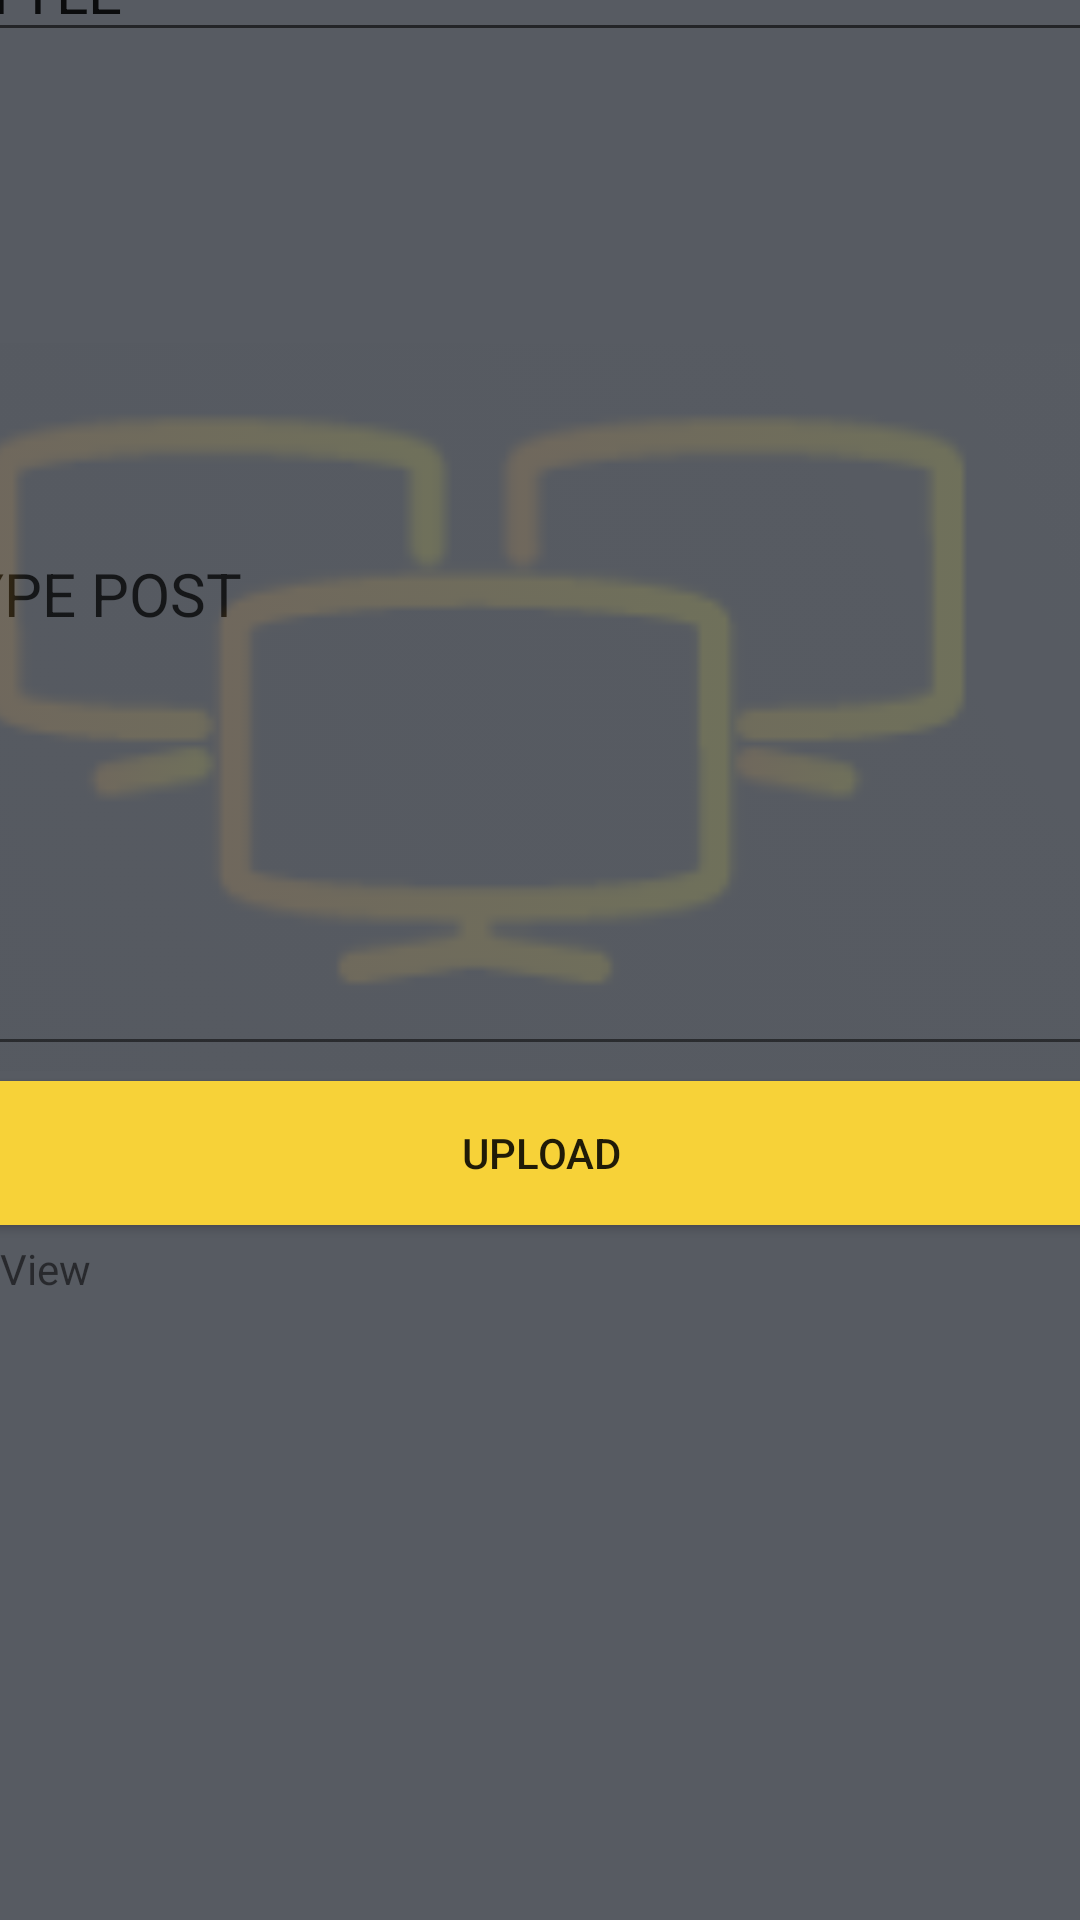

Android layout source for this screen:
<!-- AndroidManifest.xml: application theme Theme.adminPanel -->
<!-- res/layout/activity_add_posts.xml -->
<?xml version="1.0" encoding="utf-8"?>
<androidx.constraintlayout.widget.ConstraintLayout xmlns:android="http://schemas.android.com/apk/res/android"
    xmlns:app="http://schemas.android.com/apk/res-auto"
    xmlns:tools="http://schemas.android.com/tools"
    android:layout_width="match_parent"
    android:layout_height="match_parent"
    tools:context="com.example.adminPanel.addPosts">


    <LinearLayout
        android:layout_width="414dp"

        android:layout_height="734dp"
        android:layout_marginStart="16dp"
        android:layout_marginTop="16dp"
        android:layout_marginEnd="16dp"
        android:layout_marginBottom="16dp"
        android:background="#575B62"
        android:orientation="vertical"
        app:layout_constraintBottom_toBottomOf="parent"
        app:layout_constraintEnd_toEndOf="parent"
        app:layout_constraintStart_toStartOf="parent"
        app:layout_constraintTop_toTopOf="parent">

        <EditText
            android:id="@+id/teName"
            android:layout_width="match_parent"
            android:layout_height="wrap_content"
            android:layout_marginTop="20dp"
            android:ems="10"
            android:inputType="textPersonName"
            android:text="TITTLE"
            android:textSize="20dp" />

        <EditText
            android:id="@+id/post"
            android:layout_width="match_parent"
            android:layout_height="318dp"
            android:layout_marginTop="20dp"
            android:ems="10"
            android:inputType="textPersonName"
            android:text="TYPE POST"
            android:textSize="20dp" />

        <androidx.appcompat.widget.AppCompatButton
            android:id="@+id/submit"
            android:layout_width="match_parent"
            android:layout_height="wrap_content"
            android:layout_marginTop="5dp"
            android:background="#F7D238"
            android:onClick="remove"
            android:text="UPLOAD" />

        <TextView
            android:id="@+id/status"
            android:layout_width="match_parent"
            android:layout_height="wrap_content"
            android:layout_marginTop="5dp"
            android:text="TextView" />

        <ImageView
            android:id="@+id/imageView"
            android:layout_width="392dp"
            android:layout_height="246dp"
            android:layout_marginTop="-320dp"
            android:layout_marginBottom="264dp"
            android:alpha="0.15"
            android:background="@null"
            android:src="@drawable/logo"
            app:layout_constraintBottom_toBottomOf="parent"
            app:layout_constraintEnd_toEndOf="parent"
            app:layout_constraintHorizontal_bias="0.842"
            app:layout_constraintStart_toStartOf="parent"
            app:layout_constraintTop_toBottomOf="@+id/vsi"
            tools:ignore="MissingConstraints" />


    </LinearLayout>

</androidx.constraintlayout.widget.ConstraintLayout>
<!-- resources referenced by this layout -->
<resources>
  <!-- drawable logo: png bitmap (drawable, 7636 bytes) -->
  <style name="Theme.adminPanel" parent="Theme.MaterialComponents.DayNight.NoActionBar">
          
          <item name="colorPrimary">@color/purple_500</item>
          <item name="colorPrimaryVariant">@color/purple_700</item>
          <item name="colorOnPrimary">@color/white</item>
          
          <item name="colorSecondary">@color/teal_200</item>
          <item name="colorSecondaryVariant">@color/teal_700</item>
          <item name="colorOnSecondary">@color/black</item>
          
          <item name="android:statusBarColor">?attr/colorPrimaryVariant</item>
          
      </style>
  <!-- not gathered from this repository: default colours our renderer supplied (Android Studio template values) -->
  <color name="purple_500">#FF6200EE</color>
  <color name="purple_700">#FF3700B3</color>
  <color name="teal_200">#FF03DAC5</color>
  <color name="teal_700">#FF018786</color>
  <color name="black">#FF000000</color>
  <color name="white">#FFFFFFFF</color>
</resources>
